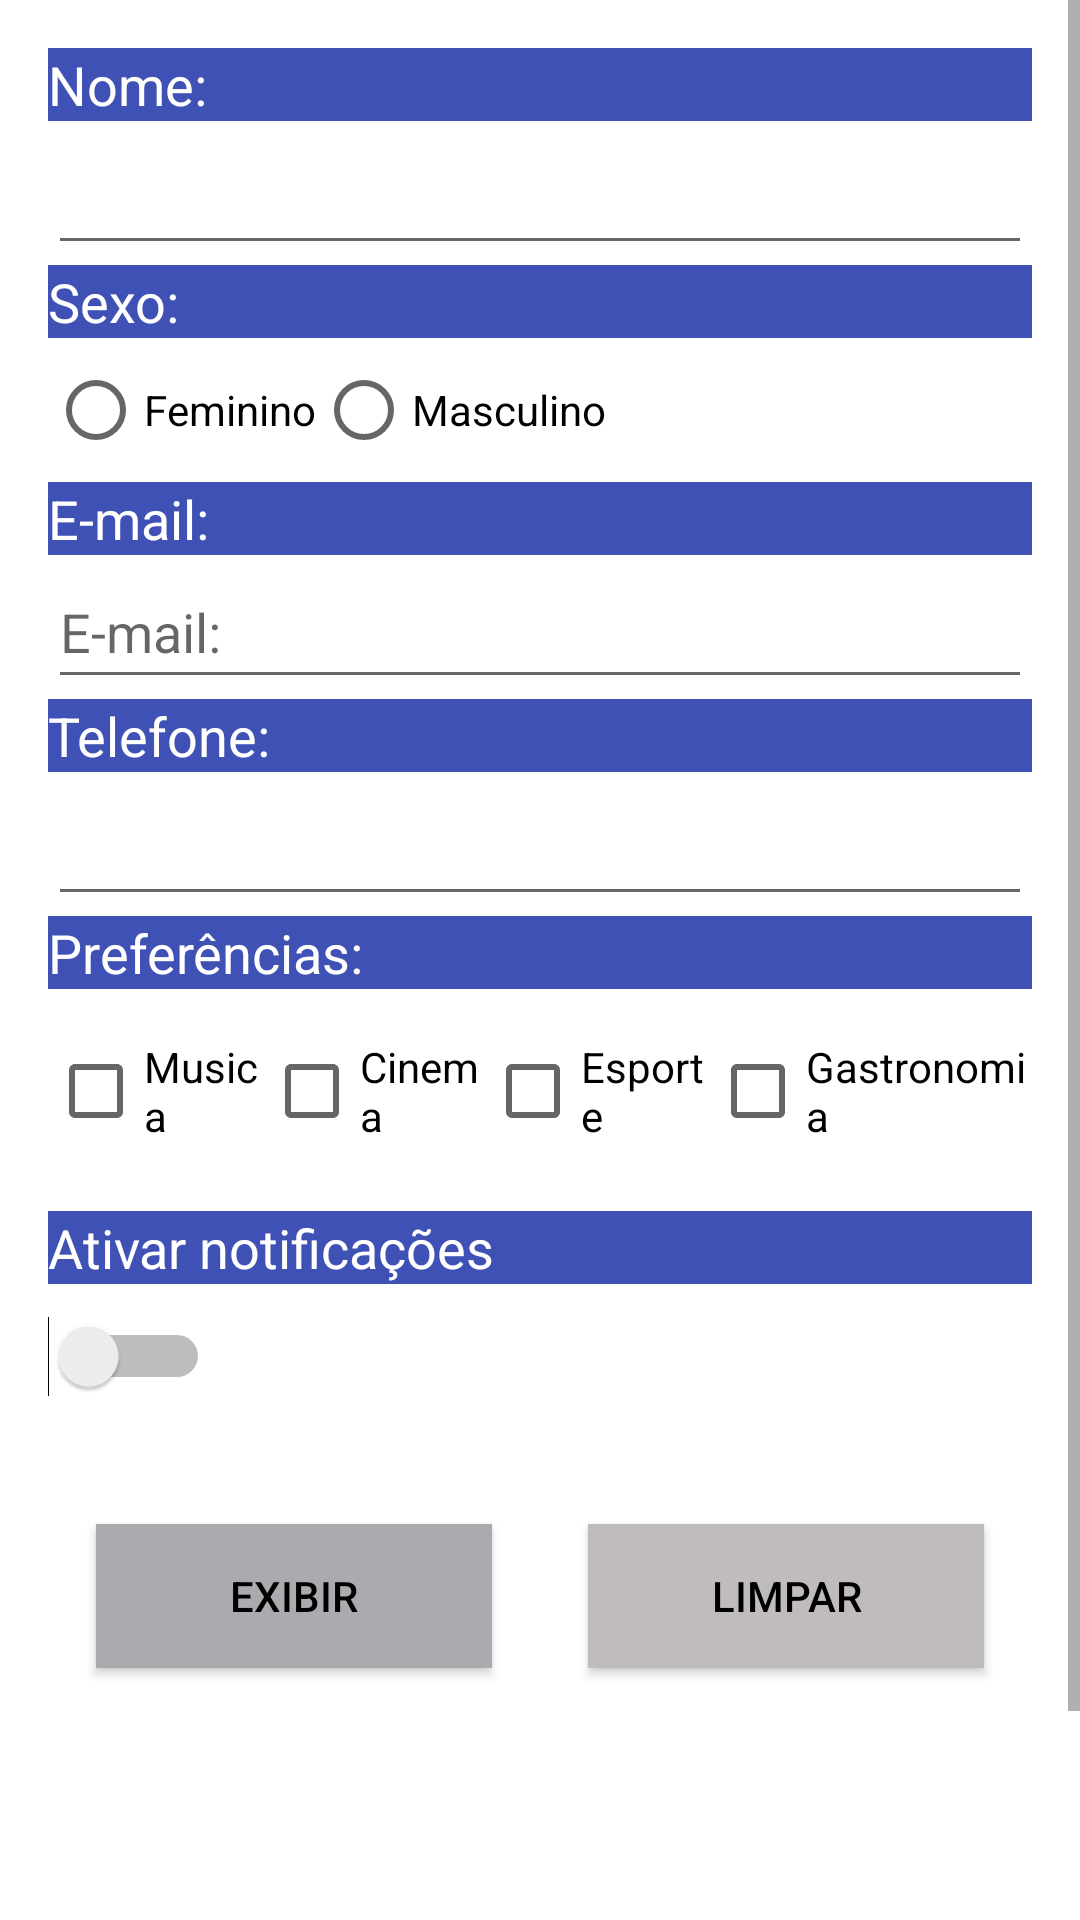

The Android layout XML behind this screen, and the referenced resources:
<!-- AndroidManifest.xml: application theme Theme.Formulario -->
<!-- res/layout/activity_main.xml -->
<?xml version="1.0" encoding="utf-8"?>
<ScrollView xmlns:android="http://schemas.android.com/apk/res/android"
    xmlns:app="http://schemas.android.com/apk/res-auto"
    xmlns:tools="http://schemas.android.com/tools"
    android:layout_width="match_parent"
    android:layout_height="match_parent">

    <LinearLayout
        android:layout_width="match_parent"
        android:layout_height="match_parent"
        android:orientation="vertical"
        android:layout_margin="16dp"
        android:background="@color/white"
        tools:context=".MainActivity">

        
        <TextView
            android:layout_width="match_parent"
            android:layout_height="wrap_content"
            android:background="#3F51B5"
            android:textColor="@color/white"
            android:textSize="18sp"
            android:text="@string/nome" />

        <EditText
            android:id="@+id/edtNome"
            android:layout_width="match_parent"
            android:layout_height="wrap_content"
            android:inputType="text"
            android:minHeight="48dp"
            tools:ignore="SpeakableTextPresentCheck" />

        

        <TextView
            android:layout_width="match_parent"
            android:layout_height="wrap_content"
            android:background="#3F51B5"
            android:text="@string/sexo"
            android:textColor="@color/white"
            android:textSize="18sp" />

        <LinearLayout
            android:layout_width="wrap_content"
            android:layout_height="wrap_content">

            <RadioGroup
                android:id="@+id/rdgSexo"
                android:layout_width="match_parent"
                android:layout_height="wrap_content"
                android:orientation="horizontal">

                <RadioButton
                    android:id="@+id/rdbFeminino"
                    android:layout_width="wrap_content"
                    android:layout_height="wrap_content"
                    android:layout_weight="1"
                    android:textColor="@color/black"
                    android:text="@string/feminino" />

                <RadioButton
                    android:id="@+id/rdbMasculino"
                    android:layout_width="wrap_content"
                    android:layout_height="wrap_content"
                    android:layout_weight="1"
                    android:text="@string/masculino" />

            </RadioGroup>

        </LinearLayout>

        

        <TextView
            android:layout_width="match_parent"
            android:layout_height="wrap_content"
            android:background="#3F51B5"
            android:text="@string/email"
            android:textColor="@color/white"
            android:textSize="18sp" />

        <EditText
            android:id="@+id/edtEmail"
            android:layout_width="match_parent"
            android:layout_height="wrap_content"
            android:hint="@string/email"
            android:inputType="textEmailAddress"
            android:minHeight="48dp" />

        

        <TextView
            android:layout_width="match_parent"
            android:layout_height="wrap_content"
            android:background="#3F51B5"
            android:text="@string/telefone"
            android:textColor="@color/white"
            android:textSize="18sp" />

        <EditText
            android:id="@+id/edtTelefone"
            android:layout_width="match_parent"
            android:layout_height="wrap_content"
            android:inputType="phone"
            android:minHeight="48dp"
            tools:ignore="SpeakableTextPresentCheck" />

        

        <TextView
            android:layout_width="match_parent"
            android:layout_height="wrap_content"
            android:background="#3F51B5"
            android:text="@string/preferencias"
            android:textColor="@color/white"
            android:textSize="18sp" />

        <LinearLayout
            android:layout_width="wrap_content"
            android:layout_height="wrap_content"
            android:layout_gravity="center"
            android:orientation="horizontal">

            <CheckBox
                android:id="@+id/chkMusica"
                android:layout_width="0dp"
                android:layout_height="wrap_content"
                android:layout_marginTop="10dp"
                android:layout_weight="1"
                android:text="@string/musica" />

            <CheckBox
                android:id="@+id/chkCinema"
                android:layout_width="0dp"
                android:layout_height="wrap_content"
                android:layout_marginTop="10dp"
                android:layout_weight="1"
                android:text="@string/cinema" />

            <CheckBox
                android:id="@+id/chkEsporte"
                android:layout_width="0dp"
                android:layout_height="wrap_content"
                android:layout_marginTop="10dp"
                android:layout_weight="1"
                android:text="@string/esporte" />

            <CheckBox
                android:id="@+id/chkGastronomia"
                android:layout_width="0dp"
                android:layout_height="wrap_content"
                android:layout_marginTop="10dp"
                android:layout_weight="1"
                android:text="@string/gastronomia" />

        </LinearLayout>

        

        <LinearLayout
            android:layout_width="match_parent"
            android:layout_height="wrap_content"
            android:layout_marginTop="16dp"
            android:layout_marginBottom="16dp"
            android:orientation="vertical">

            <TextView
                android:layout_width="match_parent"
                android:layout_height="wrap_content"
                android:background="#3F51B5"
                android:text="@string/notificacoes"
                android:textColor="@color/white"
                android:textSize="18sp" />

            <Switch
                android:id="@+id/swtNot"
                android:layout_width="wrap_content"
                android:layout_height="wrap_content"
                android:layout_gravity="left"
                android:minWidth="48dp"
                android:minHeight="48dp" />

        </LinearLayout>

        

        <LinearLayout
            android:layout_width="match_parent"
            android:layout_height="wrap_content">

            <Button
                android:id="@+id/btnExibir"
                android:layout_width="0dp"
                android:layout_height="wrap_content"
                android:layout_margin="16dp"
                android:layout_weight="1"
                android:background="@color/material_dynamic_neutral70"
                android:text="@string/exibir"
                android:textColor="@color/black" />

            <Button
                android:id="@+id/btnLimpar"
                android:layout_width="0dp"
                android:layout_height="wrap_content"
                android:layout_margin="16dp"
                android:layout_weight="1"
                android:background="#FFC1BCBC"
                android:text="@string/limpar"
                android:textColor="@color/black" />

        </LinearLayout>

        

        <LinearLayout
            android:id="@+id/lblDados"
            android:layout_width="wrap_content"
            android:layout_height="wrap_content"
            android:orientation="vertical"
            android:background="@color/teal_200"
            android:visibility="invisible"
            android:padding="16dp">

            <TextView
                android:id="@+id/txtNome"
                android:layout_width="wrap_content"
                android:layout_height="wrap_content"/>

            <TextView
                android:id="@+id/txtSexo"
                android:layout_width="wrap_content"
                android:layout_height="wrap_content"/>

            <TextView
                android:id="@+id/txtEmail"
                android:layout_width="wrap_content"
                android:layout_height="wrap_content"/>

            <TextView
                android:id="@+id/txtTelefone"
                android:layout_width="wrap_content"
                android:layout_height="wrap_content"/>

            <TextView
                android:id="@+id/txtPreferencias"
                android:layout_width="wrap_content"
                android:layout_height="wrap_content"/>

            <TextView
                android:id="@+id/txtNot"
                android:layout_width="wrap_content"
                android:layout_height="wrap_content"/>
        </LinearLayout>







    </LinearLayout>
</ScrollView>
<!-- resources referenced by this layout -->
<resources>
  <string name="cinema">Cinema</string>
  <string name="email">E-mail:</string>
  <string name="esporte">Esporte</string>
  <string name="exibir">Exibir</string>
  <string name="feminino">Feminino</string>
  <string name="gastronomia">Gastronomia</string>
  <string name="limpar">Limpar</string>
  <string name="masculino">Masculino</string>
  <string name="musica">Musica</string>
  <string name="nome">Nome:</string>
  <string name="notificacoes">Ativar notificações</string>
  <string name="preferencias">Preferências:</string>
  <string name="sexo">Sexo:</string>
  <string name="telefone">Telefone:</string>
  <style name="Theme.Formulario" parent="Theme.MaterialComponents.DayNight.DarkActionBar">
          
          <item name="colorPrimary">@color/purple_500</item>
          <item name="colorPrimaryVariant">@color/purple_700</item>
          <item name="colorOnPrimary">@color/white</item>
          
          <item name="colorSecondary">@color/teal_200</item>
          <item name="colorSecondaryVariant">@color/teal_700</item>
          <item name="colorOnSecondary">@color/black</item>
          
          <item name="android:statusBarColor" tools:targetApi="l">?attr/colorPrimaryVariant</item>
          
      </style>
  <!-- not gathered from this repository: default colours our renderer supplied (Android Studio template values) -->
  <color name="purple_500">#FF6200EE</color>
  <color name="purple_700">#FF3700B3</color>
  <color name="teal_200">#FF03DAC5</color>
  <color name="teal_700">#FF018786</color>
  <color name="black">#FF000000</color>
  <color name="white">#FFFFFFFF</color>
</resources>
